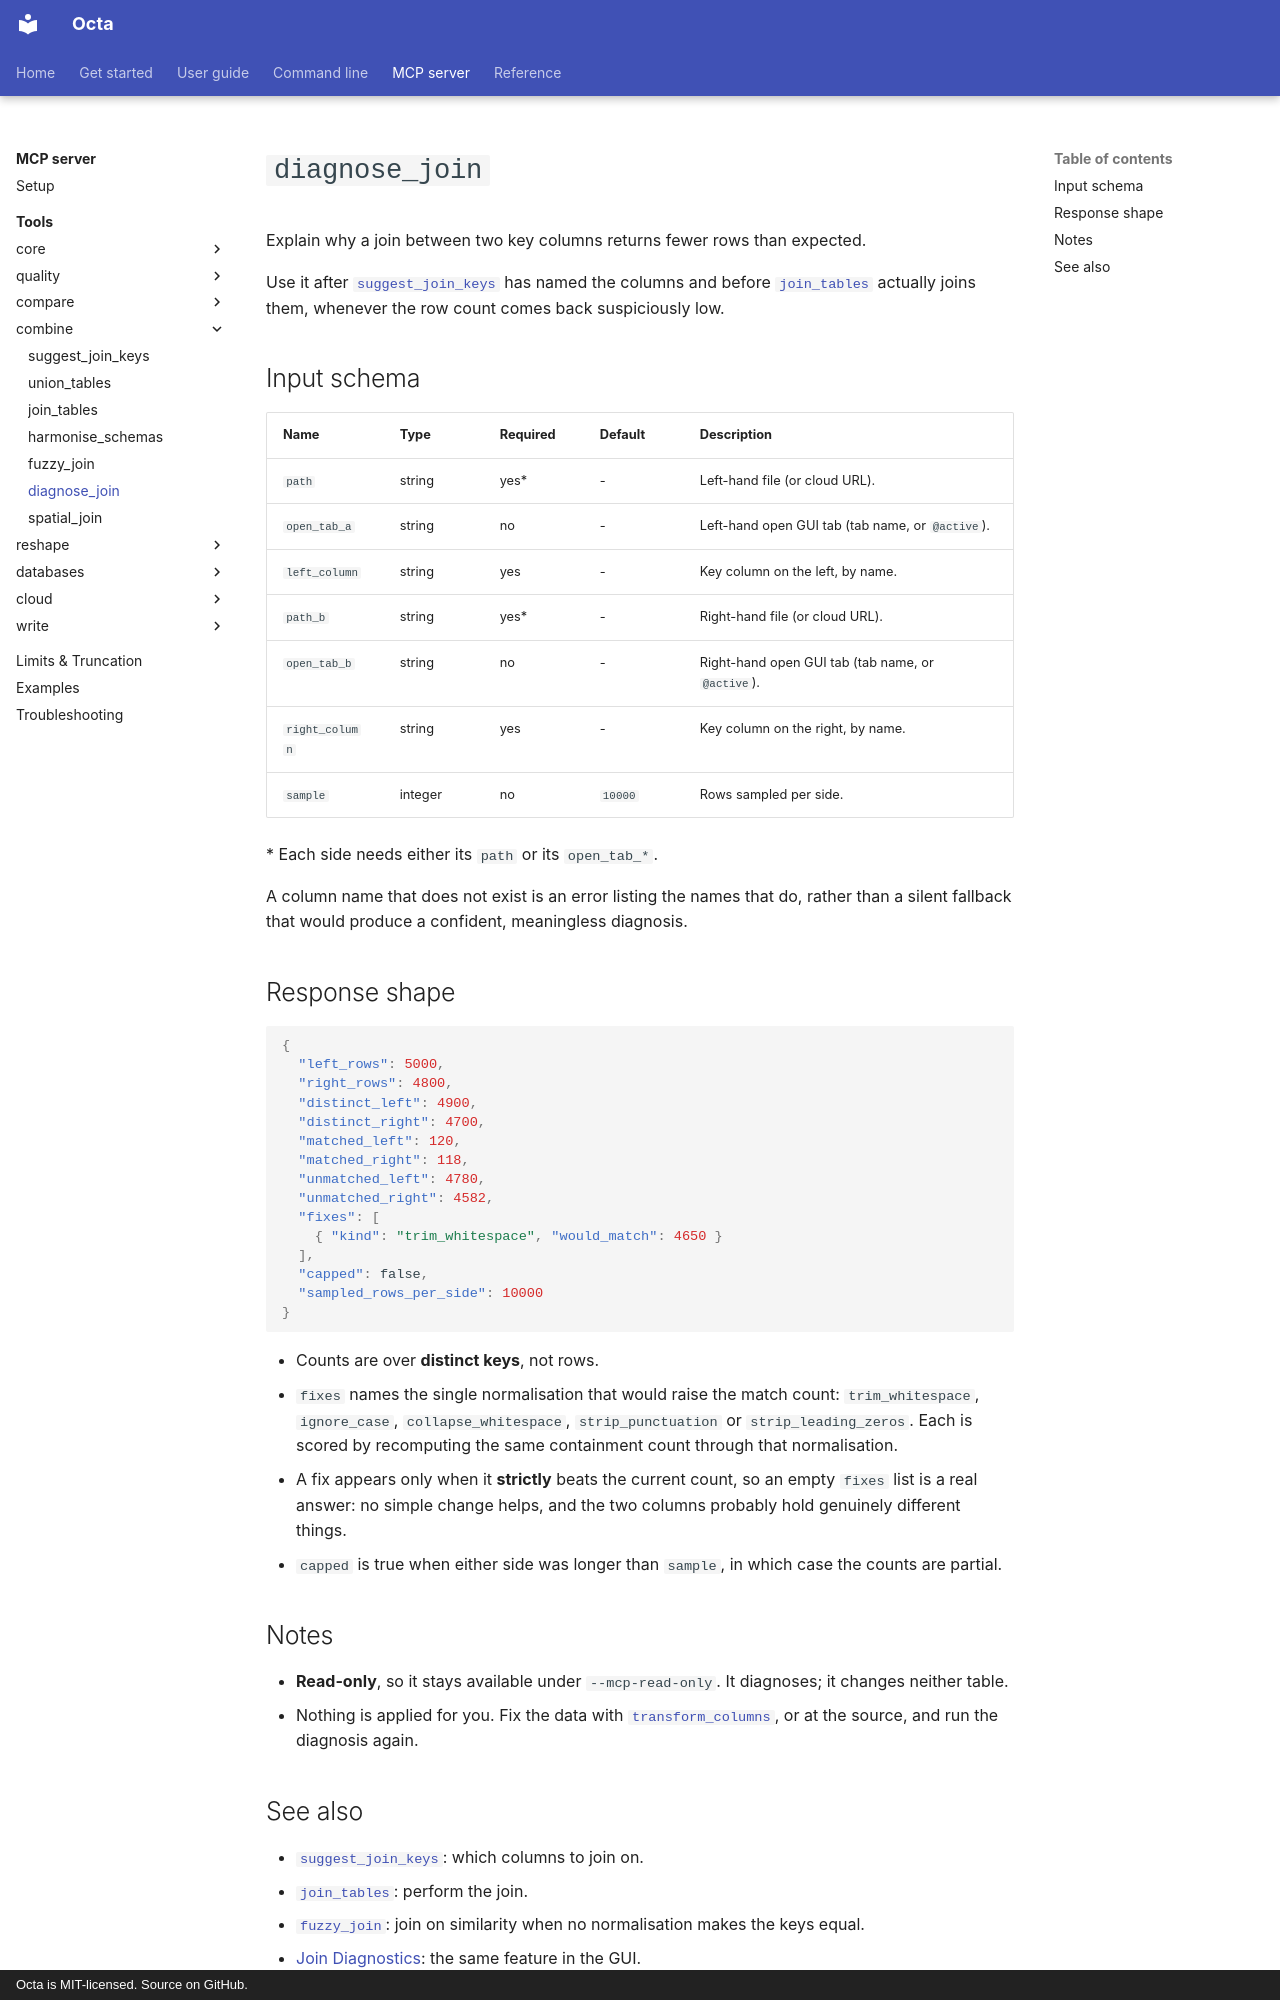

repository: thorstenfoltz/octa · page: mcp/tools/diagnose_join/index.html · generator: mkdocs · copyright: Octa is MIT-licensed. Source on GitHub.

# `diagnose_join`

Explain why a join between two key columns returns fewer rows than
expected.

Use it after [`suggest_join_keys`](suggest_join_keys.md) has named the
columns and before [`join_tables`](join_tables.md) actually joins them,
whenever the row count comes back suspiciously low.

## Input schema

| Name           | Type    | Required | Default | Description                                       |
|----------------|---------|----------|---------|---------------------------------------------------|
| `path`         | string  | yes\*    | -       | Left-hand file (or cloud URL).                    |
| `open_tab_a`   | string  | no       | -       | Left-hand open GUI tab (tab name, or `@active`).  |
| `left_column`  | string  | yes      | -       | Key column on the left, by name.                  |
| `path_b`       | string  | yes\*    | -       | Right-hand file (or cloud URL).                   |
| `open_tab_b`   | string  | no       | -       | Right-hand open GUI tab (tab name, or `@active`). |
| `right_column` | string  | yes      | -       | Key column on the right, by name.                 |
| `sample`       | integer | no       | `10000` | Rows sampled per side.                            |

\* Each side needs either its `path` or its `open_tab_*`.

A column name that does not exist is an error listing the names that do,
rather than a silent fallback that would produce a confident, meaningless
diagnosis.

## Response shape

```json
{
  "left_rows": 5000,
  "right_rows": 4800,
  "distinct_left": 4900,
  "distinct_right": 4700,
  "matched_left": 120,
  "matched_right": 118,
  "unmatched_left": 4780,
  "unmatched_right": 4582,
  "fixes": [
    { "kind": "trim_whitespace", "would_match": 4650 }
  ],
  "capped": false,
  "sampled_rows_per_side": 10000
}
```

- Counts are over **distinct keys**, not rows.
- `fixes` names the single normalisation that would raise the match
  count: `trim_whitespace`, `ignore_case`, `collapse_whitespace`,
  `strip_punctuation` or `strip_leading_zeros`. Each is scored by
  recomputing the same containment count through that normalisation.
- A fix appears only when it **strictly** beats the current count, so an
  empty `fixes` list is a real answer: no simple change helps, and the
  two columns probably hold genuinely different things.
- `capped` is true when either side was longer than `sample`, in which
  case the counts are partial.

## Notes

- **Read-only**, so it stays available under `--mcp-read-only`. It
  diagnoses; it changes neither table.
- Nothing is applied for you. Fix the data with
  [`transform_columns`](transform_columns.md), or at the source, and run
  the diagnosis again.
